Run: headless pygame with SDL's dummy video driver; simulated clock (each Clock.tick advances the game by its frame time, no real sleeping); random seed 0; keys injected as events and as key.get_pressed() state; mouse plan: one left click at the window centre at the start of phase 2, then a move to the lower-right quarter at the start of phase 3.
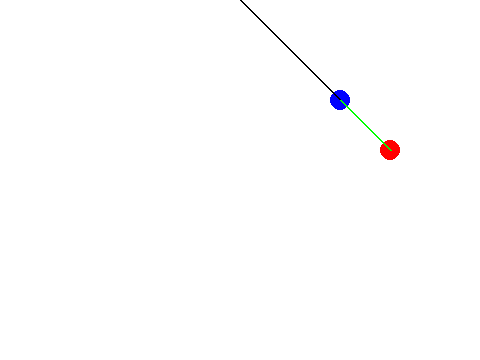
Frame 1 of 4 · flips 1–60 · no input
Frame 2 of 4 · flips 61–180 · clicked the window centre · tapped SPACE, RETURN · held RIGHT (→), D · screen unchanged from frame 1, image omitted
Frame 3 of 4 · flips 181–300 · moved the mouse to the lower-right quarter · held DOWN (↓), S · screen unchanged from frame 2, image omitted
Frame 4 of 4 · flips 301–420 · held LEFT (←), A, UP (↑), W · screen unchanged from frame 3, image omitted

The pygame program that drew these frames:

# -*- coding: utf-8 -*-
"""
Created on Sat Nov 17 18:46:22 2018

@author: JTColeman
"""

"""
To Do:
    Parent bars to masses
    Copy integration code to file
"""

import pygame

#defining some colors
black = 0, 0, 0
white = 255, 255, 255
red = 255, 0, 0
green = 0, 255, 0
blue = 0, 0, 255
yellow = 255, 255, 0
orange = 255, 165, 0
pink = 255, 105, 180

# create an SDL surface on a screen with this size
screen = pygame.display.set_mode((480,360))

class Mass:
    
    def __init__(self, x, y, size, color = (255, 255, 255), width = 0):
        self.x = x
        self.y = y
        self.size = size
        self.color = color
        self.width = width
        
    def display(self):
        pygame.draw.circle(screen, self.color, (self.x, self.y), self.size, self.width)
        
    def update(self, x, y):
        self.x = x
        self.y = y

class Tube:
    
    def __init__(self, startpos, endpos, color = (255, 255, 255), width = 2):
        self.startpos = startpos
        self.endpos = endpos
        self.color = color
        self.width = width
        self.lengthSquared = (endpos[0] - startpos[0])**2 + (endpos[1] - startpos[1])**2
        
    def display(self):
        pygame.draw.line(screen, self.color, self.startpos, self.endpos, self.width)
        
    def update(self, x1, y1, x2, y2):
        if (x2 - x1)**2 + (y2 - y1)**2 == self.lengthSquared:
            self.startpos = (x1, y1)
            self.endpos = (x2, y2)


def main():
    # initialize pygame
    pygame.init()
    
    pygame.display.set_caption("Double Pendulum")
    
    #ticks
    clock = pygame.time.Clock()
    
    # main loop condition
    running = True 
    
    circle = Mass(390, 150, 10, red)
    circle2 = Mass(340, 100, 10, blue)
    
    tube1 = Tube((240 , 0), (circle2.x, circle2.y), black)
    tube2 = Tube((circle2.x, circle2.y), (circle.x, circle.y), green)
    
    fps = 60
    
    #main loop
    while running:
        # limit frame rate
        clock.tick(fps)
        
        # event handling
        for event in pygame.event.get():
            #handle quitting event
            if event.type == pygame.QUIT:
                # exit main loop
                running = False
        
        screen.fill(white)
        
        if pygame.mouse.get_focused():
            mouseState = pygame.mouse.get_pressed()
            
            if mouseState[0]:
                cursorPos = pygame.mouse.get_pos()
                if (cursorPos[0] - tube2.startpos[0])**2 + (cursorPos[1] - tube2.startpos[1])**2 == tube2.lengthSquared:
                    circle.update(cursorPos[0], cursorPos[1])
        
        #circle2.update(0, 1)
        tube1.update(240 , 0, circle2.x, circle2.y)
        tube2.update(circle2.x, circle2.y, circle.x, circle.y)
        
        
        circle.display()
        circle2.display()
        tube1.display()
        tube2.display()
        
        pygame.display.flip()
                
    pygame.quit()
                
if __name__=="__main__":
    
    main()
